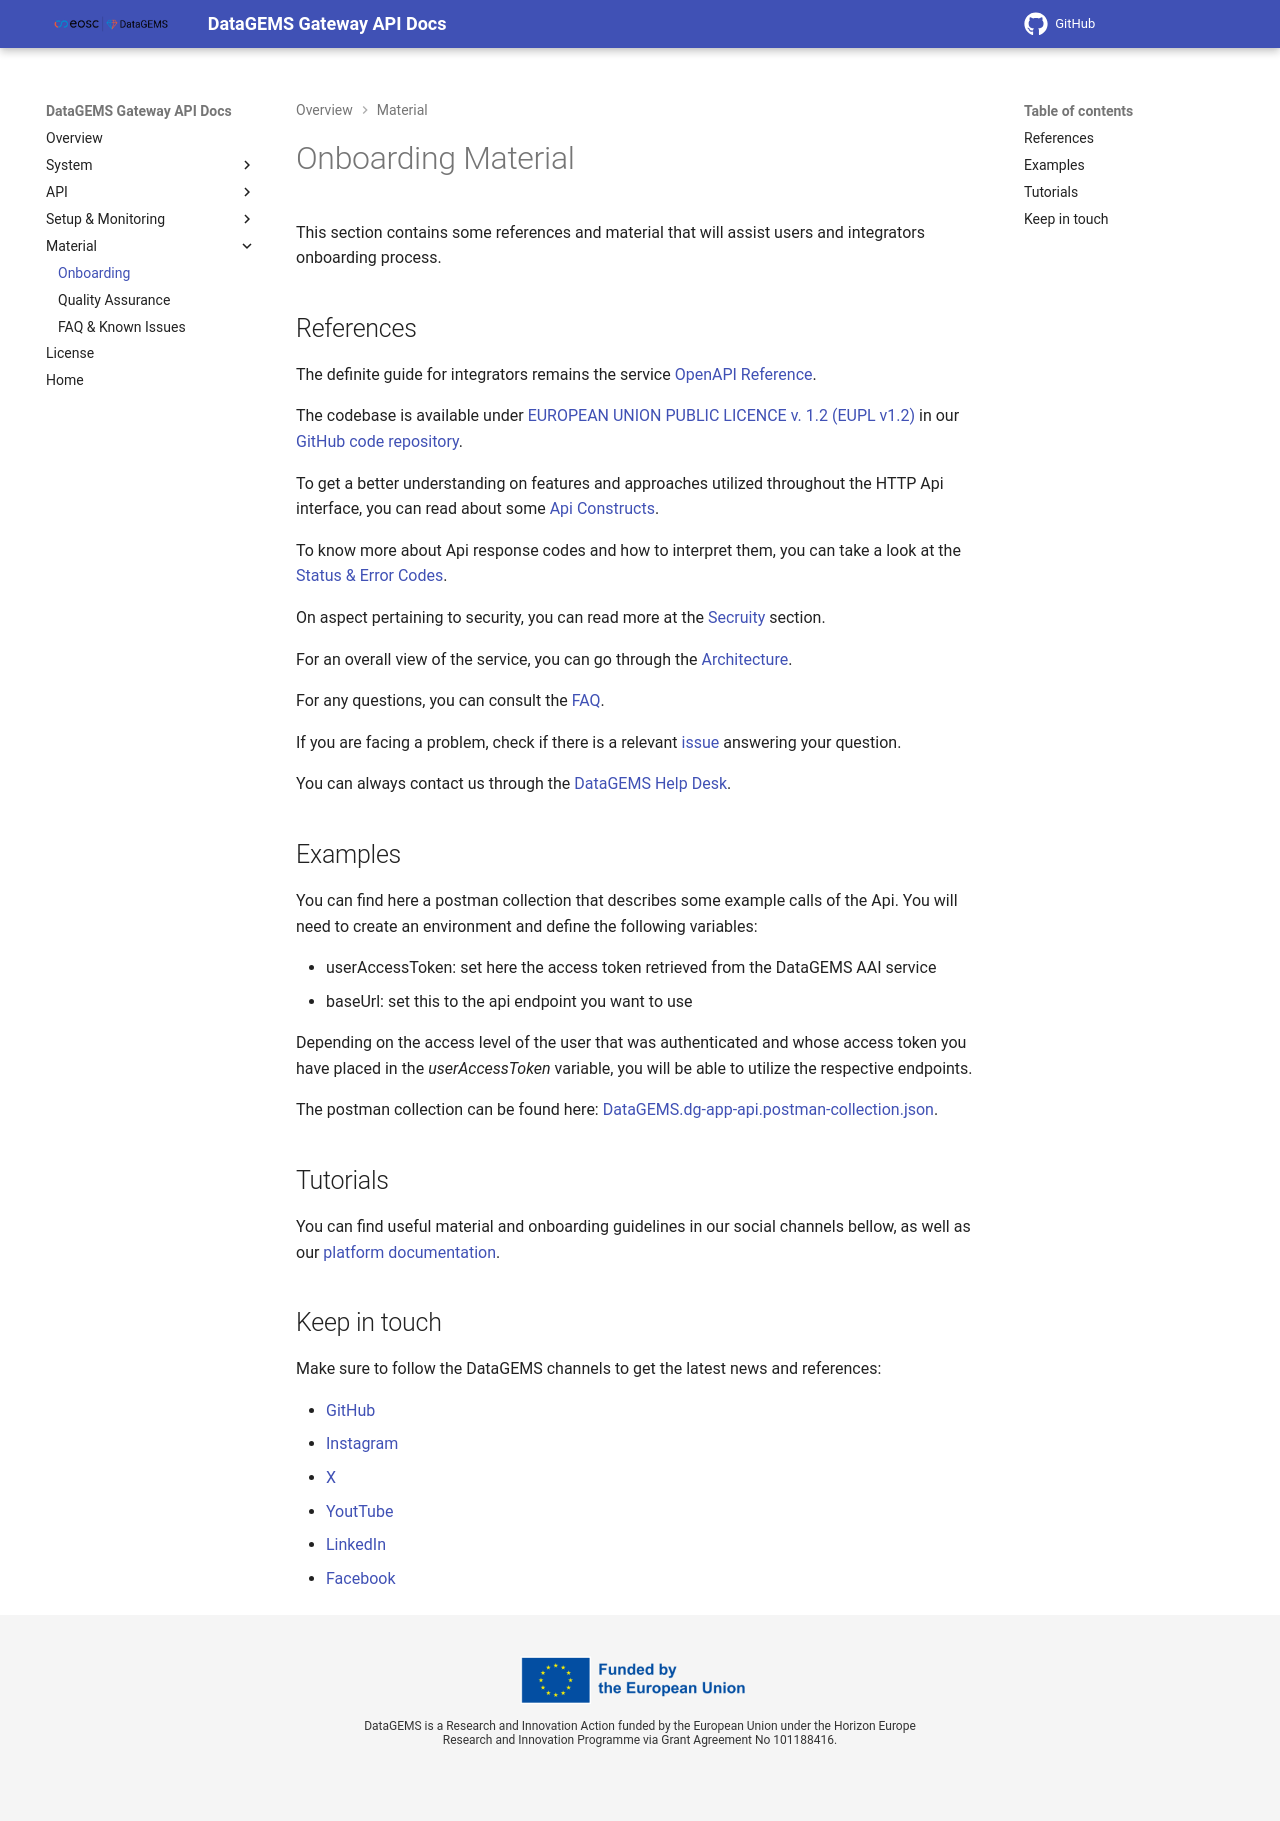

repository: datagems-eosc/dg-app-api · page: 0.0.55/onboarding/index.html · generator: mkdocs

# Onboarding Material

This section contains some references and material that will assist users and integrators onboarding process.

## References

The definite guide for integrators remains the service [OpenAPI Reference](openapi.md).

The codebase is available under [EUROPEAN UNION PUBLIC LICENCE v. 1.2 (EUPL v1.2)](license.md) in our [GitHub code repository](https://github.com/datagems-eosc/dg-app-api).

To get a better understanding on features and approaches utilized throughout the HTTP Api interface, you can read about some [Api Constructs](api-overview.md).

To know more about Api response codes and how to interpret them, you can take a look at the [Status & Error Codes](error-codes.md).

On aspect pertaining to security, you can read more at the [Secruity](security.md) section.

For an overall view of the service, you can go through the [Architecture](architecture.md).

For any questions, you can consult the [FAQ](faq.md).

If you are facing a problem, check if there is a relevant [issue](https://github.com/datagems-eosc/dg-app-api/issues) answering your question.

You can always contact us through the [DataGEMS Help Desk](https://datagems.eu/contact-us/).

## Examples

You can find here a postman collection that describes some example calls of the Api. You will need to create an environment and define the following variables:

* userAccessToken: set here the access token retrieved from the DataGEMS AAI service
* baseUrl: set this to the api endpoint you want to use

Depending on the access level of the user that was authenticated and whose access token you have placed in the *userAccessToken* variable, you will be able to utilize the respective endpoints.

The postman collection can be found here: [DataGEMS.dg-app-api.postman-collection.json](content/DataGEMS.dg-app-api.postman-collection.json).


## Tutorials

You can find useful material and onboarding guidelines in our social channels bellow, as well as our [platform documentation](https://datagems-eosc.github.io/).

## Keep in touch

Make sure to follow the DataGEMS channels to get the latest news and references:

* [GitHub](https://github.com/datagems-eosc/)
* [Instagram](https://www.instagram.com/datagems_eosc)
* [X](https://x.com/datagems_eosc)
* [YoutTube](https://www.youtube.com/@DataGEMS-65n)
* [LinkedIn](https://www.linkedin.com/company/eosc-datagems)
* [Facebook](https://www.facebook.com/datagems.eosc/)
